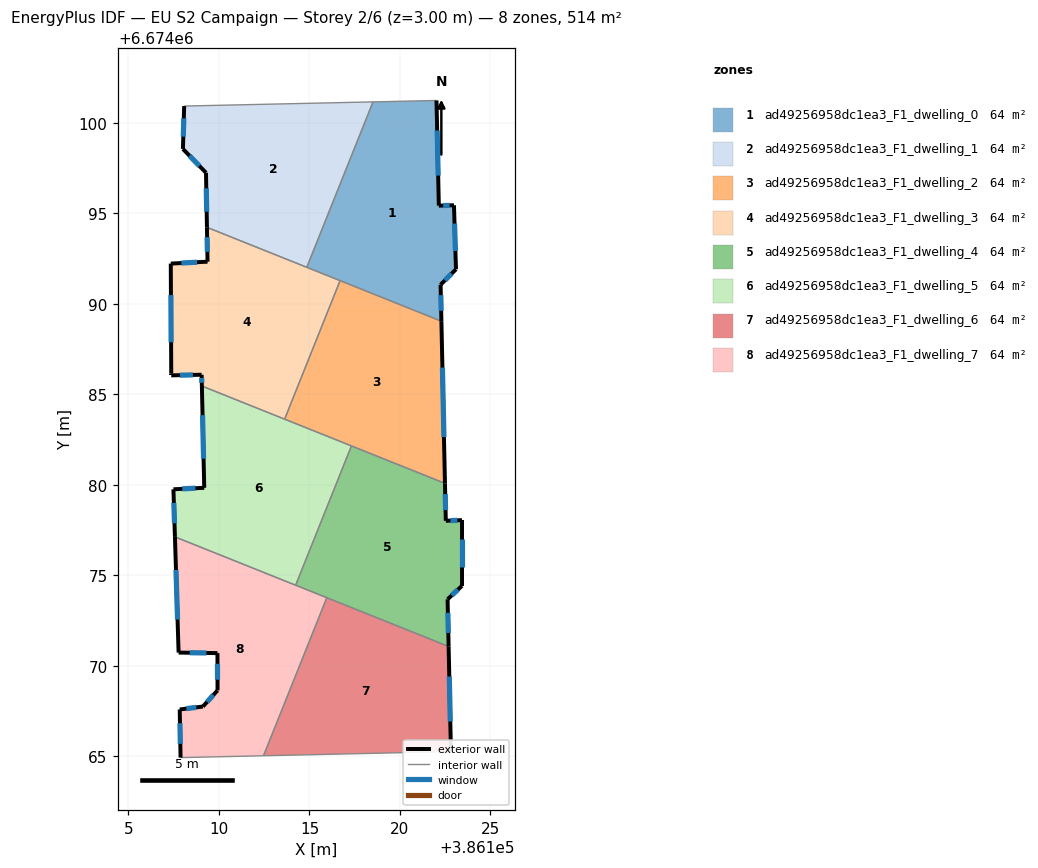
=== STOREY PLAN SPEC (per zone: floor XY polygon, exterior-wall plan segments, windows/doors) ===
zone 1: ad49256958dc1ea3_F1_dwelling_0  (64.2 m²)
  floor: (386122.02, 6674101.24) (386122.15, 6674095.43) (386122.99, 6674095.45) (386123.10, 6674091.91) (386122.25, 6674091.06) (386122.29, 6674089.04) (386114.85, 6674092.02) (386118.52, 6674101.16)
  exterior wall: (386123.10, 6674091.91) – (386122.99, 6674095.45)  [3.5 m]
    window: (386123.07, 6674092.92) – (386123.02, 6674094.44)  [2.0 m²]
  exterior wall: (386122.25, 6674091.06) – (386123.10, 6674091.91)  [1.2 m]
    window: (386122.49, 6674091.30) – (386122.85, 6674091.67)  [0.7 m²]
  exterior wall: (386122.29, 6674089.04) – (386122.25, 6674091.06)  [2.0 m]
    window: (386122.28, 6674089.62) – (386122.26, 6674090.48)  [1.1 m²]
  exterior wall: (386122.15, 6674095.43) – (386122.02, 6674101.24)  [5.8 m]
    window: (386122.11, 6674097.09) – (386122.06, 6674099.58)  [3.2 m²]
  exterior wall: (386122.99, 6674095.45) – (386122.15, 6674095.43)  [0.8 m]
    window: (386122.75, 6674095.44) – (386122.39, 6674095.43)  [0.5 m²]
  interior walls: 4
zone 2: ad49256958dc1ea3_F1_dwelling_1  (64.2 m²)
  floor: (386118.52, 6674101.16) (386114.85, 6674092.02) (386109.34, 6674094.23) (386109.28, 6674097.25) (386108.01, 6674098.56) (386108.08, 6674100.93)
  exterior wall: (386109.28, 6674097.25) – (386109.34, 6674094.23)  [3.0 m]
    window: (386109.30, 6674096.39) – (386109.32, 6674095.09)  [1.7 m²]
  exterior wall: (386108.01, 6674098.56) – (386109.28, 6674097.25)  [1.8 m]
    window: (386108.37, 6674098.19) – (386108.92, 6674097.62)  [1.0 m²]
  exterior wall: (386108.08, 6674100.93) – (386108.01, 6674098.56)  [2.4 m]
    window: (386108.06, 6674100.25) – (386108.03, 6674099.24)  [1.3 m²]
  interior walls: 3
zone 3: ad49256958dc1ea3_F1_dwelling_2  (64.2 m²)
  floor: (386122.29, 6674089.04) (386122.49, 6674080.08) (386113.63, 6674083.63) (386116.69, 6674091.29)
  exterior wall: (386122.49, 6674080.08) – (386122.29, 6674089.04)  [9.0 m]
    window: (386122.43, 6674082.64) – (386122.35, 6674086.48)  [4.9 m²]
  interior walls: 4
zone 4: ad49256958dc1ea3_F1_dwelling_3  (64.2 m²)
  floor: (386116.69, 6674091.29) (386113.63, 6674083.63) (386109.06, 6674085.46) (386109.04, 6674086.08) (386107.36, 6674086.05) (386107.36, 6674086.14) (386107.34, 6674092.23) (386109.37, 6674092.33) (386109.34, 6674094.23)
  exterior wall: (386109.04, 6674086.08) – (386109.06, 6674085.46)  [0.6 m]
    window: (386109.05, 6674085.91) – (386109.05, 6674085.64)  [0.3 m²]
  exterior wall: (386107.36, 6674086.05) – (386109.04, 6674086.08)  [1.7 m]
    window: (386107.84, 6674086.06) – (386108.56, 6674086.08)  [0.9 m²]
  exterior wall: (386107.36, 6674086.14) – (386107.36, 6674086.05)  [0.1 m]
  exterior wall: (386107.34, 6674092.23) – (386107.36, 6674086.14)  [6.1 m]
    window: (386107.35, 6674090.49) – (386107.36, 6674087.88)  [3.4 m²]
  exterior wall: (386109.37, 6674092.33) – (386107.34, 6674092.23)  [2.0 m]
    window: (386108.79, 6674092.30) – (386107.92, 6674092.26)  [1.1 m²]
  exterior wall: (386109.34, 6674094.23) – (386109.37, 6674092.33)  [1.9 m]
    window: (386109.35, 6674093.69) – (386109.36, 6674092.88)  [1.0 m²]
  interior walls: 4
zone 5: ad49256958dc1ea3_F1_dwelling_4  (64.2 m²)
  floor: (386122.49, 6674080.08) (386122.53, 6674078.01) (386123.43, 6674078.05) (386123.43, 6674074.42) (386122.63, 6674073.68) (386122.69, 6674071.07) (386114.24, 6674074.45) (386117.32, 6674082.15)
  exterior wall: (386123.43, 6674074.42) – (386123.43, 6674078.05)  [3.6 m]
    window: (386123.43, 6674075.46) – (386123.43, 6674077.01)  [2.0 m²]
  exterior wall: (386122.63, 6674073.68) – (386123.43, 6674074.42)  [1.1 m]
    window: (386122.86, 6674073.89) – (386123.20, 6674074.21)  [0.6 m²]
  exterior wall: (386122.69, 6674071.07) – (386122.63, 6674073.68)  [2.6 m]
    window: (386122.67, 6674071.81) – (386122.65, 6674072.93)  [1.4 m²]
  exterior wall: (386122.53, 6674078.01) – (386122.49, 6674080.08)  [2.1 m]
    window: (386122.52, 6674078.60) – (386122.50, 6674079.49)  [1.1 m²]
  exterior wall: (386123.43, 6674078.05) – (386122.53, 6674078.01)  [0.9 m]
    window: (386123.17, 6674078.04) – (386122.79, 6674078.02)  [0.5 m²]
  interior walls: 4
zone 6: ad49256958dc1ea3_F1_dwelling_5  (64.2 m²)
  floor: (386117.32, 6674082.15) (386114.24, 6674074.45) (386107.57, 6674077.12) (386107.48, 6674079.75) (386109.19, 6674079.84) (386109.06, 6674085.46)
  exterior wall: (386107.48, 6674079.75) – (386107.57, 6674077.12)  [2.6 m]
    window: (386107.51, 6674079.00) – (386107.54, 6674077.88)  [1.4 m²]
  exterior wall: (386109.19, 6674079.84) – (386107.48, 6674079.75)  [1.7 m]
    window: (386108.70, 6674079.81) – (386107.97, 6674079.78)  [0.9 m²]
  exterior wall: (386109.06, 6674085.46) – (386109.19, 6674079.84)  [5.6 m]
    window: (386109.09, 6674083.85) – (386109.15, 6674081.44)  [3.1 m²]
  interior walls: 4
zone 7: ad49256958dc1ea3_F1_dwelling_6  (64.2 m²)
  floor: (386122.69, 6674071.07) (386122.82, 6674065.26) (386112.46, 6674065.03) (386115.96, 6674073.76)
  exterior wall: (386122.82, 6674065.26) – (386122.69, 6674071.07)  [5.8 m]
    window: (386122.78, 6674066.92) – (386122.73, 6674069.41)  [3.2 m²]
  interior walls: 3
zone 8: ad49256958dc1ea3_F1_dwelling_7  (64.2 m²)
  floor: (386115.96, 6674073.76) (386112.46, 6674065.03) (386107.88, 6674064.93) (386107.83, 6674067.59) (386109.11, 6674067.75) (386109.92, 6674068.64) (386109.92, 6674070.70) (386107.77, 6674070.73) (386107.57, 6674077.12)
  exterior wall: (386107.57, 6674077.12) – (386107.77, 6674070.73)  [6.4 m]
    window: (386107.62, 6674075.30) – (386107.71, 6674072.56)  [3.5 m²]
  exterior wall: (386107.83, 6674067.59) – (386107.88, 6674064.93)  [2.7 m]
    window: (386107.85, 6674066.83) – (386107.86, 6674065.69)  [1.5 m²]
  exterior wall: (386109.11, 6674067.75) – (386107.83, 6674067.59)  [1.3 m]
    window: (386108.75, 6674067.70) – (386108.20, 6674067.63)  [0.7 m²]
  exterior wall: (386109.92, 6674068.64) – (386109.11, 6674067.75)  [1.2 m]
    window: (386109.69, 6674068.39) – (386109.34, 6674068.01)  [0.7 m²]
  exterior wall: (386109.92, 6674070.70) – (386109.92, 6674068.64)  [2.1 m]
    window: (386109.92, 6674070.11) – (386109.92, 6674069.23)  [1.1 m²]
  exterior wall: (386107.77, 6674070.73) – (386109.92, 6674070.70)  [2.1 m]
    window: (386108.38, 6674070.72) – (386109.30, 6674070.71)  [1.2 m²]
  interior walls: 4

=== DERIVED (storey summary) ===
Building: EU S2 Campaign
Storey: 2 of 6  (floor level z = 3.00 m)
Storey gross floor area: 513.7 m²
Zones on this storey: 8
  - ad49256958dc1ea3_F1_dwelling_0: floor 64.2 m²; exterior wall 13.4 m (40.2 m²); 5 window(s) 7.4 m²; WWR 18.4%
  - ad49256958dc1ea3_F1_dwelling_1: floor 64.2 m²; exterior wall 7.2 m (21.7 m²); 3 window(s) 4.0 m²; WWR 18.4%
  - ad49256958dc1ea3_F1_dwelling_2: floor 64.2 m²; exterior wall 9.0 m (26.9 m²); 1 window(s) 4.9 m²; WWR 18.4%
  - ad49256958dc1ea3_F1_dwelling_3: floor 64.2 m²; exterior wall 12.4 m (37.2 m²); 5 window(s) 6.8 m²; WWR 18.2%
  - ad49256958dc1ea3_F1_dwelling_4: floor 64.2 m²; exterior wall 10.3 m (30.9 m²); 5 window(s) 5.7 m²; WWR 18.4%
  - ad49256958dc1ea3_F1_dwelling_5: floor 64.2 m²; exterior wall 10.0 m (29.9 m²); 3 window(s) 5.5 m²; WWR 18.4%
  - ad49256958dc1ea3_F1_dwelling_6: floor 64.2 m²; exterior wall 5.8 m (17.4 m²); 1 window(s) 3.2 m²; WWR 18.4%
  - ad49256958dc1ea3_F1_dwelling_7: floor 64.2 m²; exterior wall 15.8 m (47.3 m²); 6 window(s) 8.7 m²; WWR 18.4%
Zone adjacency (shared interzone walls):
  - ad49256958dc1ea3_F1_dwelling_0 ↔ ad49256958dc1ea3_F1_dwelling_1
  - ad49256958dc1ea3_F1_dwelling_0 ↔ ad49256958dc1ea3_F1_dwelling_2
  - ad49256958dc1ea3_F1_dwelling_0 ↔ ad49256958dc1ea3_F1_dwelling_3
  - ad49256958dc1ea3_F1_dwelling_1 ↔ ad49256958dc1ea3_F1_dwelling_3
  - ad49256958dc1ea3_F1_dwelling_2 ↔ ad49256958dc1ea3_F1_dwelling_3
  - ad49256958dc1ea3_F1_dwelling_2 ↔ ad49256958dc1ea3_F1_dwelling_4
  - ad49256958dc1ea3_F1_dwelling_2 ↔ ad49256958dc1ea3_F1_dwelling_5
  - ad49256958dc1ea3_F1_dwelling_3 ↔ ad49256958dc1ea3_F1_dwelling_5
  - ad49256958dc1ea3_F1_dwelling_4 ↔ ad49256958dc1ea3_F1_dwelling_5
  - ad49256958dc1ea3_F1_dwelling_4 ↔ ad49256958dc1ea3_F1_dwelling_6
  - ad49256958dc1ea3_F1_dwelling_4 ↔ ad49256958dc1ea3_F1_dwelling_7
  - ad49256958dc1ea3_F1_dwelling_5 ↔ ad49256958dc1ea3_F1_dwelling_7
  - ad49256958dc1ea3_F1_dwelling_6 ↔ ad49256958dc1ea3_F1_dwelling_7